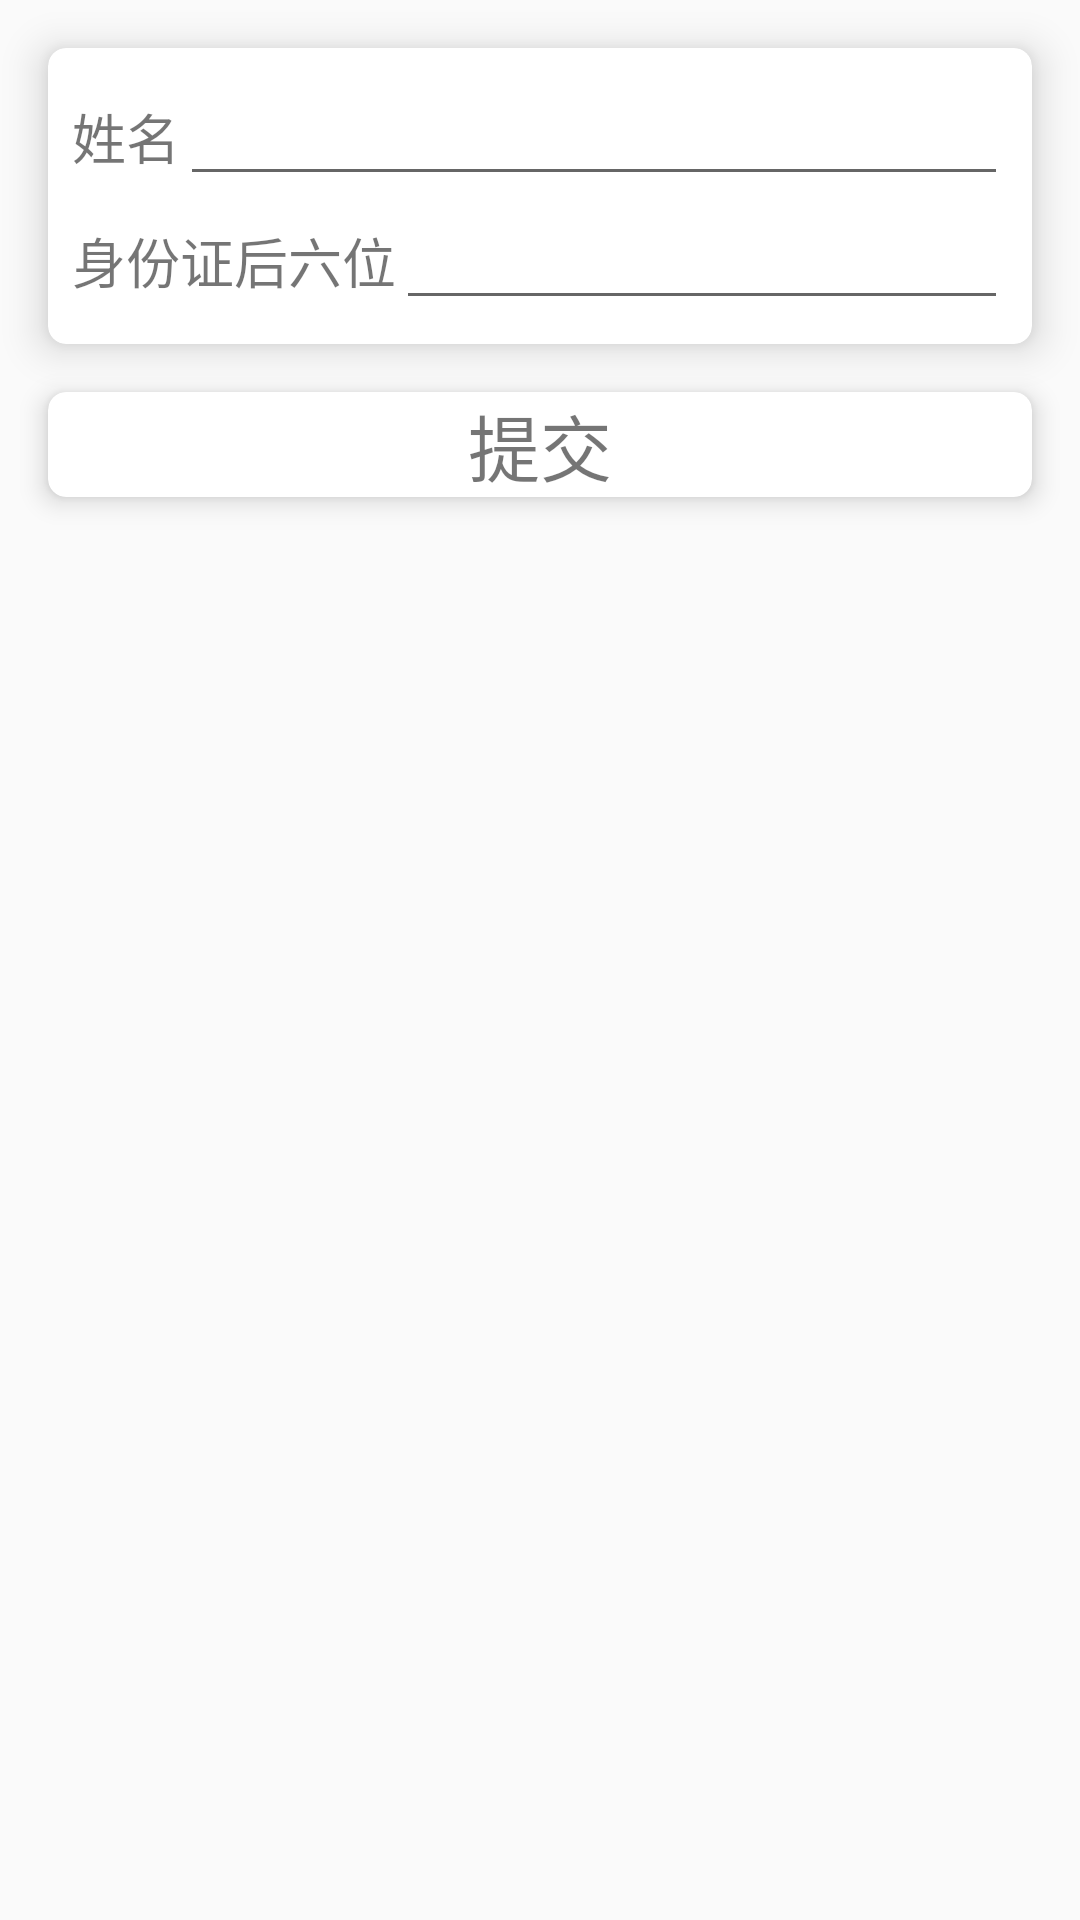

This screen was rendered from an Android layout file. Write that file and the resources it references.
<!-- AndroidManifest.xml: application theme AppTheme -->
<!-- res/layout/frag_about_authentication.xml -->
<?xml version="1.0" encoding="utf-8"?>
<android.support.constraint.ConstraintLayout xmlns:android="http://schemas.android.com/apk/res/android"
    android:layout_width="match_parent"
    android:layout_height="match_parent"
    android:layout_margin="8dp"
    xmlns:app="http://schemas.android.com/apk/res-auto">


    <android.support.v7.widget.CardView
        android:id="@+id/authentication_card1"
        android:layout_width="match_parent"
        android:layout_margin="16dp"
        app:cardCornerRadius="6dp"
        app:cardElevation="8dp"
        app:layout_constraintTop_toTopOf="parent"
        android:layout_height="wrap_content">
        <android.support.constraint.ConstraintLayout
            android:layout_width="match_parent"
            android:layout_margin="8dp"
            android:layout_height="wrap_content">
            <LinearLayout
                android:layout_width="match_parent"
                android:layout_height="wrap_content"
                android:orientation="horizontal"

                android:id="@+id/authentication_1"
                >
                <TextView
                    android:layout_width="wrap_content"
                    android:layout_height="wrap_content"
                    android:text="@string/name"
                    android:textSize="18sp"/>
                <EditText
                    android:id="@+id/authentication_name"
                    android:layout_width="match_parent"
                    android:layout_height="wrap_content"
                    android:inputType="text"
                    />
            </LinearLayout>
            <LinearLayout
                android:layout_width="match_parent"
                android:layout_height="wrap_content"
                android:orientation="horizontal"
                app:layout_constraintTop_toBottomOf="@id/authentication_1"
                >
                <TextView
                    android:layout_width="wrap_content"
                    android:layout_height="wrap_content"
                    android:text="身份证后六位"
                    android:textSize="18sp"/>
                <EditText
                    android:id="@+id/authentication_last"
                    android:layout_width="match_parent"
                    android:layout_height="wrap_content"
                    android:inputType="text"
                    />
            </LinearLayout>
        </android.support.constraint.ConstraintLayout>
    </android.support.v7.widget.CardView>

    <android.support.v7.widget.CardView
        app:layout_constraintTop_toBottomOf="@id/authentication_card1"
        android:id="@+id/authentication_submit"
        android:layout_width="match_parent"
        android:layout_height="wrap_content"
        android:layout_margin="16dp"
        app:cardCornerRadius="6dp"
        app:cardElevation="5dp"
        >
        <TextView
            android:layout_width="match_parent"
            android:layout_height="wrap_content"
            android:gravity="center"
            android:textSize="24sp"
            android:text="@string/submit"/>
    </android.support.v7.widget.CardView>
</android.support.constraint.ConstraintLayout>
<!-- resources referenced by this layout -->
<resources>
  <string name="name">姓名</string>
  <string name="submit">提交</string>
  <style name="AppTheme" parent="Theme.AppCompat.Light.NoActionBar">
          
          <item name="colorPrimary">@color/colorPrimary</item>
          <item name="colorPrimaryDark">@color/colorPrimaryDark</item>
          <item name="colorAccent">@color/colorAccent</item>
          <item name="android:listDivider">@drawable/divider_bg</item>
          <item name="elevation">0dp</item>
      </style>
  <color name="colorPrimary">#ce4949</color>
  <color name="colorPrimaryDark">#a10707</color>
  <color name="colorAccent">#a2ff5900</color>
</resources>
